Photos from the image-classification dataset "dataset" in the GitHub repository MohamedRagabAbbas/Brain-Tumor-Detection-and-Classification. Its 4 classes are: glioma, meningioma, no tumor, pituitary tumor.

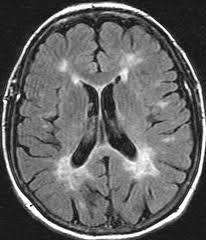
Label: no tumor

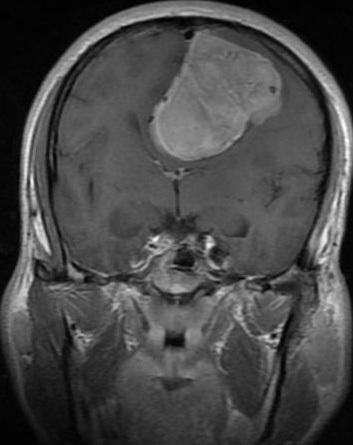
Label: meningioma

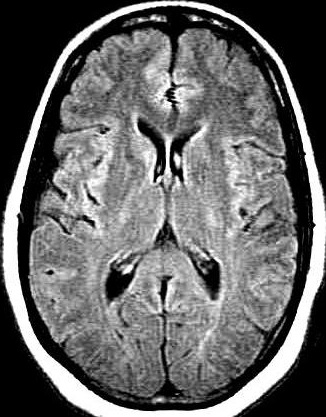
Label: no tumor

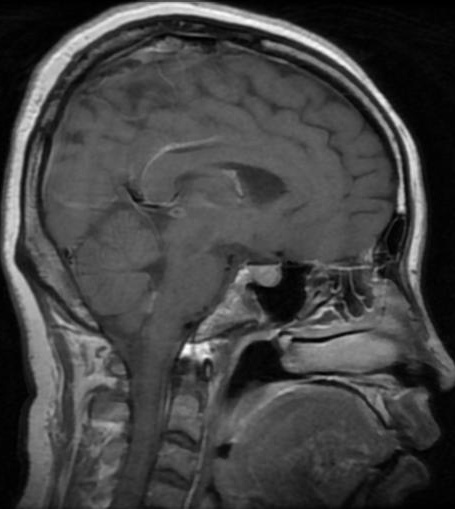
Label: pituitary tumor

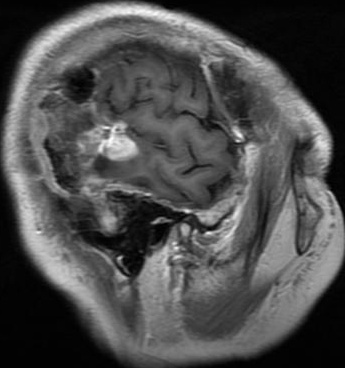
Label: glioma

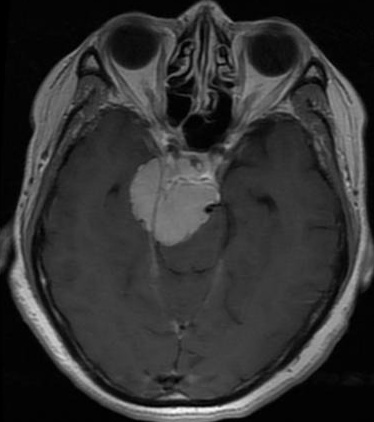
Label: meningioma
